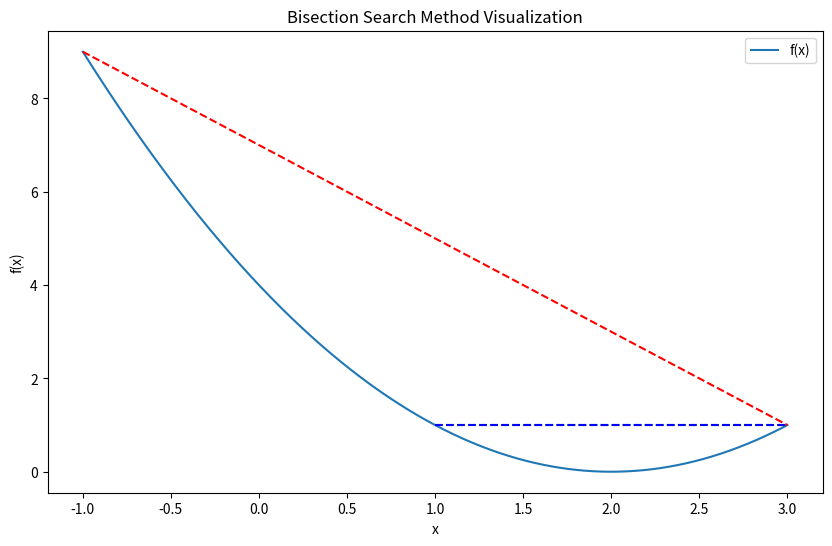

This chart was generated by the following Python code:
import matplotlib.pyplot as plt
import numpy as np


def plot_bisection_search(f, a, b, tol):
    # Create a range of x values for plotting
    x = np.linspace(a, b, 1000)

    # Initialize the plot
    plt.figure(figsize=(10, 6))
    plt.plot(x, f(x), label="f(x)")
    plt.title("Bisection Search Method Visualization")
    plt.xlabel("x")
    plt.ylabel("f(x)")
    plt.legend()

    # Plot the initial interval
    plt.plot([a, b], [f(a), f(b)], "r--", label="Initial Interval")

    while (b - a) >= tol:
        c = (a + b) / 2
        if f(c) == 0.0:
            break
        if f(a) * f(c) < 0:
            b = c
        else:
            a = c

        # Plot the current interval
        plt.plot([a, b], [f(a), f(b)], "g--", label="Current Interval")
        plt.pause(0.1)  # Pause for a short time to allow the plot to update

    # Plot the final interval
    plt.plot([a, b], [f(a), f(b)], "b--", label="Final Interval")
    plt.show()


# Example usage
def f(x):
    return (x - 2) ** 2


plot_bisection_search(f, -1, 3, 1e-5)
